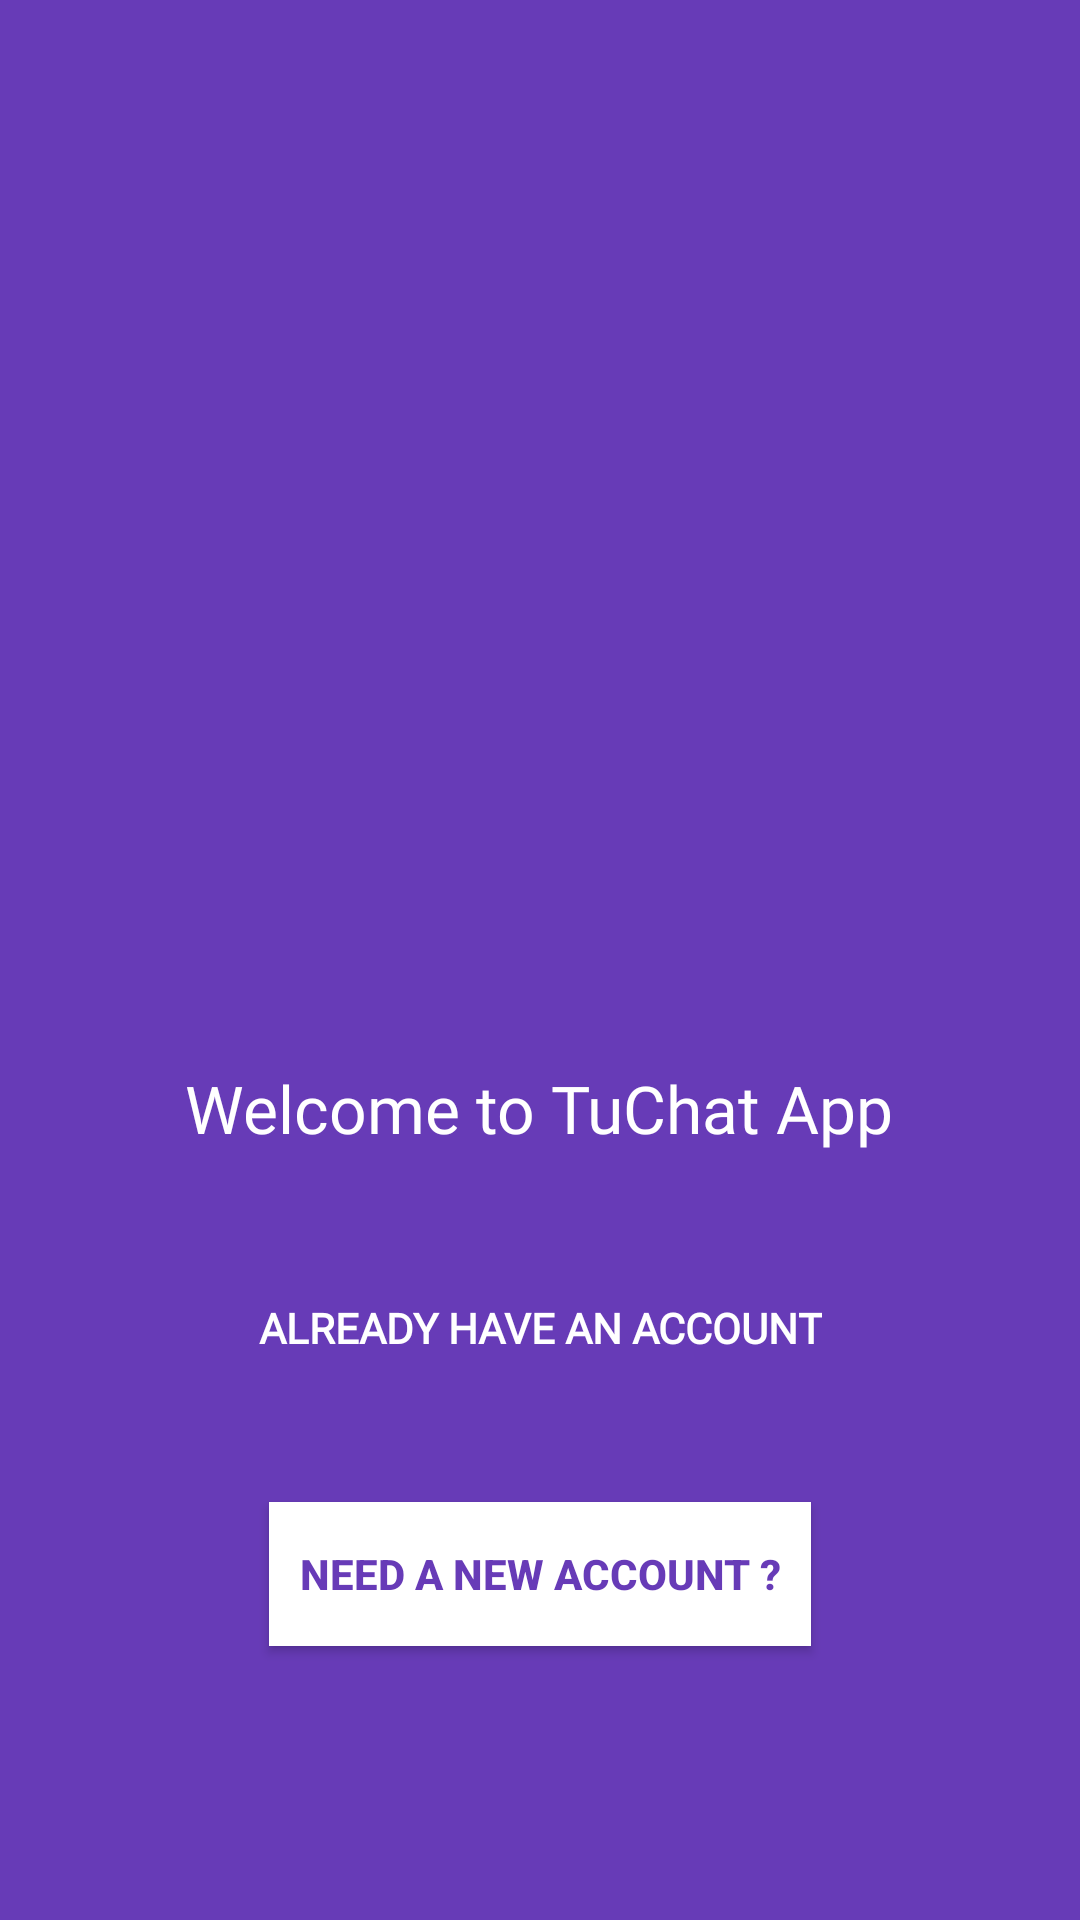

This screen was rendered from an Android layout file. Write that file and the resources it references.
<!-- AndroidManifest.xml: application theme AppTheme -->
<!-- res/layout/activity_home.xml -->
<?xml version="1.0" encoding="utf-8"?>
<RelativeLayout xmlns:android="http://schemas.android.com/apk/res/android"
    xmlns:app="http://schemas.android.com/apk/res-auto"
    xmlns:tools="http://schemas.android.com/tools"
    android:layout_width="match_parent"
    android:layout_height="match_parent"
    android:background="@color/colorPrimary"
    tools:context="com.job.tuchat.userManagement.HomeActivity">

    <TextView
        android:id="@+id/textView"
        android:layout_width="wrap_content"
        android:layout_height="wrap_content"
        android:layout_alignParentBottom="true"
        android:layout_centerHorizontal="true"
        android:layout_marginBottom="246dp"
        android:fontFamily="@font/roboto_mono_medium"
        android:padding="10dp"
        android:text="@string/welcome_to_tuchat_app"
        android:textColor="@android:color/white"
        android:textSize="22sp" />

    <Button
        android:id="@+id/home_button_alreadyhaveaccount"
        android:layout_width="wrap_content"
        android:layout_height="wrap_content"
        android:layout_alignTop="@+id/textView"
        android:layout_centerHorizontal="true"
        android:layout_marginTop="74dp"
        android:background="@drawable/border_button_bg"
        android:fontFamily="@font/roboto_mono_medium"
        android:padding="10dp"
        android:text="@string/already_have_an_account"
        android:textColor="@android:color/white"
        android:textStyle="bold" />

    <Button
        android:id="@+id/home_button_register"
        android:layout_width="wrap_content"
        android:layout_height="wrap_content"
        android:layout_below="@+id/home_button_alreadyhaveaccount"
        android:layout_centerHorizontal="true"
        android:layout_marginTop="34dp"
        android:background="@android:color/white"
        android:padding="10dp"
        android:text="@string/need_a_new_account"
        android:textColor="@color/colorPrimary"
        android:textStyle="bold" />
</RelativeLayout>
<!-- resources referenced by this layout -->
<resources>
  <color name="colorPrimary">#673bb7</color>
  <string name="already_have_an_account">Already have an account</string>
  <string name="need_a_new_account">Need a new account ?</string>
  <string name="welcome_to_tuchat_app">Welcome to TuChat App</string>
  <style name="AppTheme" parent="Theme.AppCompat.Light.NoActionBar">
          
          <item name="colorPrimary">@color/colorPrimary</item>
          <item name="colorPrimaryDark">@color/colorPrimaryDark</item>
          <item name="colorAccent">@color/colorAccent</item>
      </style>
  <color name="colorPrimaryDark">#512da7</color>
  <color name="colorAccent">#ff5521</color>
</resources>
